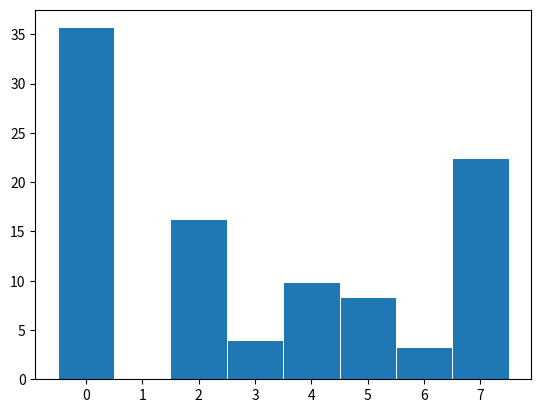

Here is the Python script that generated this plot:
import random
import numpy as np
import matplotlib.pyplot as plt

def dice_check(rolls, skill): #roll is number of D6 dice rolled   dice equal to of greater than skill show as hits.   6's are crits
    #print('Rolls:', end='')
    #print(rolls)
    #print('Skill:', end='')
    #print(skill)
    
    
    rolls = int(rolls)
    
    if rolls <= 0 or skill < 1 or skill > 6:
        print('Invalid Range')
        return
    
    dice_rolls = {} #list of raw dice roll data
    results = {'Rolls':0, 'Hits':0, 'Crits':0, 'Hit %':0, 'Crit %':0, 1:0, 2:0, 3:0, 4:0, 5:0, 6:0 }
    results['Rolls'] = rolls

    for n in range(rolls):
        single_roll = random.randint(1,6) #D6 dice
        dice_rolls[n] = single_roll
        results[single_roll] += 1
        if single_roll >= skill:
            results['Hits'] += 1

    results['Crits'] = results[6]
    results['Hit %'] = results['Hits'] / results['Rolls']
    results['Crit %'] = results['Crits'] / results['Rolls'] 

    #print(dice_rolls)    
    #print(results)
    return(results)

def get_attacks():
    print("Attack Dice:", end='')
    atk_num = input()
  
    print("Defense Dice:", end='')
    def_num = input()

    print(atk_num,def_num)
    return(atk_num,def_num)

def shooting_phase(attacker, defender):
    #print(attacker)
    #print(defender)

    attack_dice = dice_check(attacker['BA'], attacker['BS'])
    defense_dice = dice_check(defender['DF'], defender['SV'])
    
    #print(attack_dice)
    #print(defense_dice)

    # one defense crit can counter one attack crit
    if attack_dice['Crits'] != 0 and defense_dice['Crits'] != 0:
        if attack_dice['Crits'] >= defense_dice['Crits']:
            attack_dice['Crits'] -= defense_dice['Crits']
            defense_dice['Crits'] = 0
        elif attack_dice['Crits'] < defense_dice['Crits']:
            defense_dice['Crits'] -= attack_dice['Crits']
            attack_dice['Crits'] = 0
    #print(attack_dice['Crits'],defense_dice['Crits'])
    
    # one defense hit can counter one attack hit
    if attack_dice['Hits'] != 0 and defense_dice['Hits'] != 0:
        if attack_dice['Hits'] >= defense_dice['Hits']:
            attack_dice['Hits'] -= defense_dice['Hits']
            defense_dice['Hits'] = 0
        elif attack_dice['Hits'] < defense_dice['Hits']:
            defense_dice['Hits'] -= attack_dice['Hits']
            attack_dice['Hits'] = 0
    #print(attack_dice['Hits'],defense_dice['Hits'])

    # one defense crit can counter one attack hit
    if attack_dice['Hits'] != 0 and defense_dice['Crits'] != 0:
        if attack_dice['Hits'] >= defense_dice['Crits']:
            attack_dice['Hits'] -= defense_dice['Crits']
            defense_dice['Crits'] = 0
        elif attack_dice['Hits'] < defense_dice['Crits']:
            defense_dice['Crits'] -= attack_dice['Hits']
            attack_dice['Hits'] = 0
    # two defense hits can counter one attack crit
    if attack_dice['Crits'] != 0 and defense_dice['Hits'] != 0:
        if (attack_dice['Crits'] * 2) >= defense_dice['Hits']:
            attack_dice['Crits'] -= defense_dice['Hits'] // 2
            defense_dice['Hits'] = 0 #not perfect  doesn't carry remainder
        elif (attack_dice['Crits'] * 2) < defense_dice['Hits']:
            defense_dice['Hits'] -= attack_dice['Crits'] * 2
            attack_dice['Crits'] = 0
    #print(attack_dice['Crits'],attack_dice['Hits'])
    #print(defense_dice['Crits'], defense_dice['Hits'])

    damage = attack_dice['Crits'] * attacker['BCD'] + attack_dice['Hits'] * attacker['BD']

    #print(damage)
    return(damage)

def prob_ranged_death(attacker, defender):
    trials = 100000
    wounds = defender['W']
    dmg_dict = {}
    results = {}

    for n in range(0, wounds + 1):
        dmg_dict[n] = 0
    for x in range(trials):
        damage = shooting_phase(attacker, defender)
        if damage < wounds:
            dmg_dict[damage] += 1
        else:
            dmg_dict[wounds] += 1

    for n in range(0, wounds + 1):
        results[n] = round(dmg_dict[n] /trials * 100, 2)

    print(results)
    #print(dmg_dict)
    return(results)






guardsmen1 = {'M':6 , 'APL':2, 'GA':2, 'BA':4, 'WA':3, 'BS':4, 'WS':4, 'BD':2, 'BCD':3, 'WD':2, 'WCD':3, 'DF':3, 'SV':5, 'W':7}
guardsmen2 = {'M':6 , 'APL':2, 'GA':2, 'BA':4, 'WA':3, 'BS':4, 'WS':4, 'BD':2, 'BCD':3, 'WD':2, 'WCD':3, 'DF':3, 'SV':5, 'W':7}



data = prob_ranged_death(guardsmen1, guardsmen2)



x = list(data.keys())
y = list(data.values())

# plot
fig, ax = plt.subplots()

ax.bar(x, y, width=1, edgecolor="white", linewidth=0.7)

plt.show()

'''
trials = 10

damage = bytearray(trials)

for x in range(trials):
    damage[x] = shooting_phase(guardsmen1, guardsmen2)

plt.hist(damage, histtype='stepfilled')
plt.show() 

'''
